Run: headless pygame with SDL's dummy video driver; simulated clock (each Clock.tick advances the game by its frame time, no real sleeping); random seed 0; keys injected as events and as key.get_pressed() state; no mouse input.
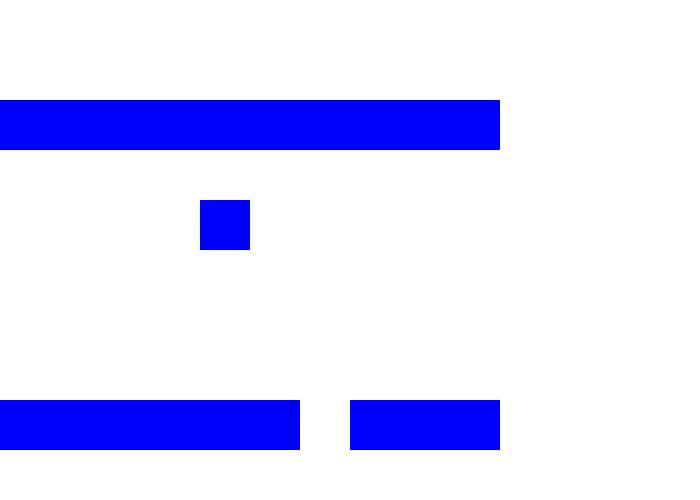
Frame 1 of 4 · flips 1–60 · no input
Frame 2 of 4 · flips 61–180 · tapped SPACE, RETURN · held RIGHT (→), D · screen unchanged from frame 1, image omitted
Frame 3 of 4 · flips 181–300 · held DOWN (↓), S · screen unchanged from frame 2, image omitted
Frame 4 of 4 · flips 301–420 · held LEFT (←), A, UP (↑), W · screen unchanged from frame 3, image omitted

The pygame program that drew these frames:

import pygame as pg

BLACK = (0, 0, 0)
WHITE = (255, 255, 255)
GREEN = (0, 255, 0)
DARKGREY=(169,169,169)
RED = (255, 0, 0)
BLUE=(0,0,255)


class Tile(pg.sprite.Sprite):
    def __init__(self,pos,size,color):
        super().__init__()
        self.image=pg.Surface(size)
        self.rect=self.image.get_rect(topleft=pos)
        self.image.fill(color)

maze=[[0, 0, 1, 0, 0, 0, 0, 0, 1, 0],
   [0, 0, 1, 0, 0, 0, 0, 0, 1, 0],
   [0, 0, 1, 0, 0, 0, 0, 0, 1, 0],
   [0, 0, 1, 0, 0, 0, 0, 0, 1, 0],
   [0, 0, 1, 0, 1, 0, 0, 0, 1, 0],
   [0, 0, 1, 0, 0, 0, 0, 0, 1, 0],
   [0, 0, 1, 0, 0, 0, 0, 0, 0, 0],
   [0, 0, 1, 0, 0, 0, 0, 0, 1, 0],
   [0, 0, 1, 0, 0, 0, 0, 0, 1, 0],
   [0, 0, 1, 0, 0, 0, 0, 0, 1, 0],]

wall_group=pg.sprite.Group()
all_sprites_group=pg.sprite.Group()

for i in range(10):
    for j in range(10):
        if(maze[i][j]):
            x=i*50
            y=j*50
            size=(500/10,500/10)
            tile=Tile((x,y),size,BLUE)
            wall_group.add(tile)
            all_sprites_group.add(tile)


# font = pg.font.SysFont('Calibri', 25, True, False)
# Used to manage how fast the screen updates
clock = pg.time.Clock()
screenSize = (700, 500)
screen = pg.display.set_mode(screenSize)
pg.init()
done = False
while not done:
    for event in pg.event.get():
        if event.type == pg.QUIT:
            done=True

    screen.fill(WHITE)
    all_sprites_group.draw(screen)


    pg.display.flip()
    clock.tick(60)
